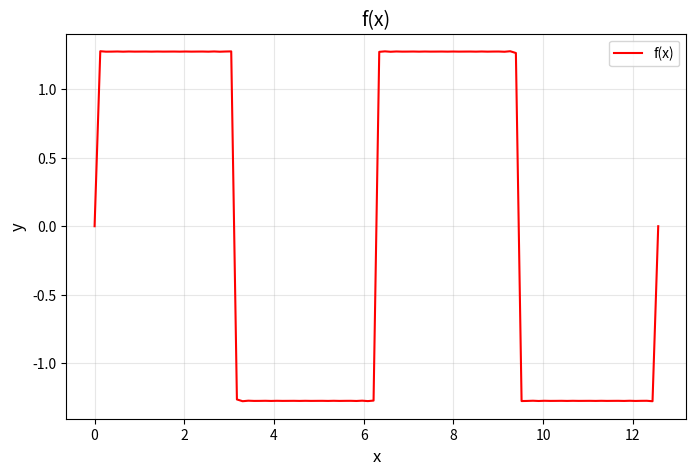

This chart was generated by the following Python code:
from math import pi, sin
import numpy as np
import matplotlib.pyplot as plt

def q_rect(a, b, n, func):
    area = 0
    h = (b-a) / n
    a_rect = a
    b_rect = a + h
    for i in range(n):
        area += (b_rect-a_rect) * func((a_rect+b_rect)/2)

        a_rect += h
        b_rect += h
    return area

def q_trap(a, b, n, func):
    area = 0
    h = (b-a) / n
    a_rect = a
    b_rect = a + h
    for i in range(n):
        area += (b_rect-a_rect) * ((func(a_rect)+func(b_rect))/2)

        a_rect += h
        b_rect += h
    return area

def f(x, omega, max_k):
    """
    Compute the Fourier series approximation of a square wave.

    Parameters:
    t : array_like
        Time points where to evaluate the function
    omega : float
        Angular frequency of the wave
    n_terms : int
        Number of terms to include in the approximation

    Returns:
    array_like
        The approximated square wave values
    """
    result = 0
    for k in range(1, max_k + 1):
        harmonic = 2*k - 1
        result += np.sin(2 * np.pi * harmonic * omega * x) / harmonic

    result *= 4 / np.pi

    return result * 4 / np.pi


y1 = lambda x: f(x, 1/(2*pi), 1000)

print(q_rect(0,4*pi, 100, y1))
print(q_trap(0, 4*pi, 100, y1))

# Plotting
x_linspace = np.linspace(
    0,
    4*pi,
    100
)

y_oryginal = []
for x in x_linspace:
    y_oryginal.append(y1(x))


# Create the plot
plt.figure(figsize=(8, 5))
plt.plot(x_linspace, y_oryginal, label=f"f(x)", color="red")


# Show the plot
plt.title(f'f(x)', fontsize=14)
plt.xlabel("x", fontsize=12)
plt.ylabel("y", fontsize=12)
plt.grid(alpha=0.3)
plt.legend()

# Show the plot
plt.show()
